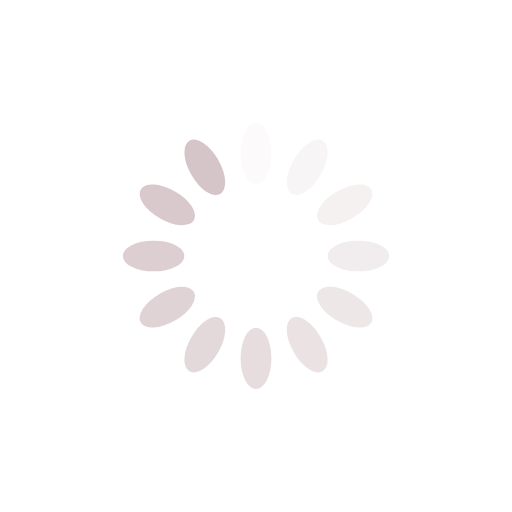
t = 0.00 s
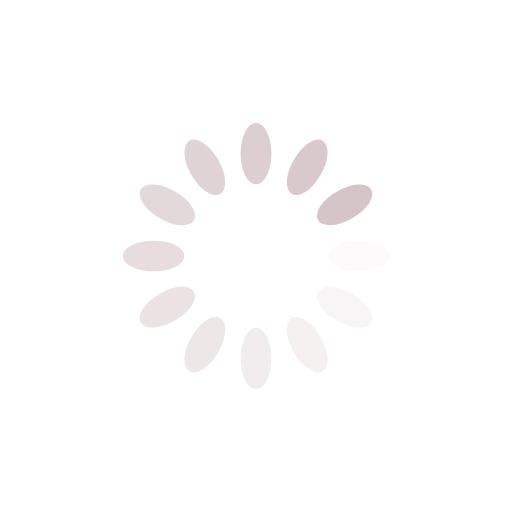
t = 0.25 s
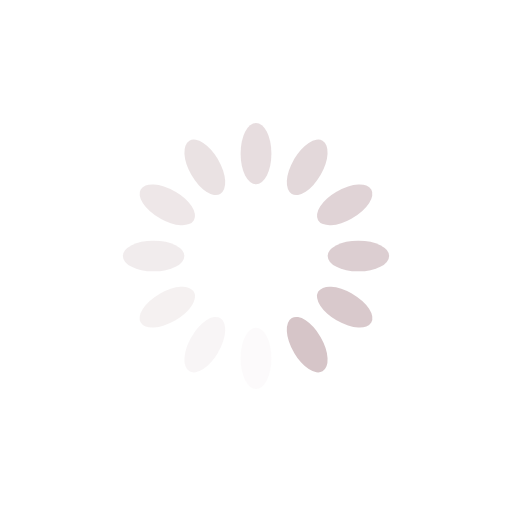
t = 0.50 s
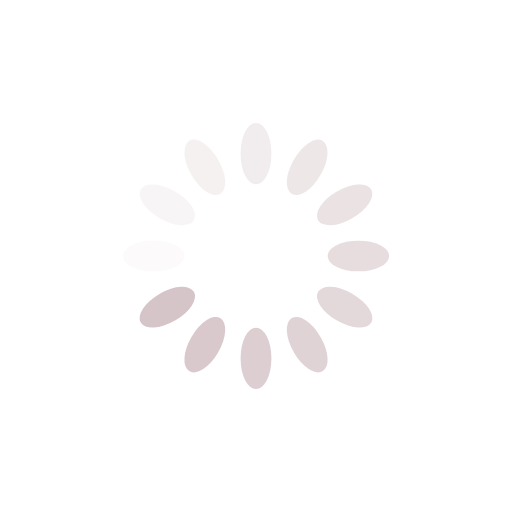
t = 0.75 s

The animated SVG that drew these frames (rendered in a browser with its animation timeline set to each time). Animation: 12 SMIL elements (animate=12); one cycle of 1.00 s, repeats indefinitely.

<svg xmlns="http://www.w3.org/2000/svg" viewBox="0 0 100 100" preserveAspectRatio="xMidYMid" width="200" height="200" style="shape-rendering: auto; display: block; background: rgb(255, 255, 255);" xmlns:xlink="http://www.w3.org/1999/xlink"><g><g transform="rotate(0 50 50)">
  <rect fill="#d6c5c8" height="12" width="6" ry="5.88" rx="3" y="24" x="47">
    <animate repeatCount="indefinite" begin="-0.9166666666666666s" dur="1s" keyTimes="0;1" values="1;0" attributeName="opacity"></animate>
  </rect>
</g><g transform="rotate(30 50 50)">
  <rect fill="#d6c5c8" height="12" width="6" ry="5.88" rx="3" y="24" x="47">
    <animate repeatCount="indefinite" begin="-0.8333333333333334s" dur="1s" keyTimes="0;1" values="1;0" attributeName="opacity"></animate>
  </rect>
</g><g transform="rotate(60 50 50)">
  <rect fill="#d6c5c8" height="12" width="6" ry="5.88" rx="3" y="24" x="47">
    <animate repeatCount="indefinite" begin="-0.75s" dur="1s" keyTimes="0;1" values="1;0" attributeName="opacity"></animate>
  </rect>
</g><g transform="rotate(90 50 50)">
  <rect fill="#d6c5c8" height="12" width="6" ry="5.88" rx="3" y="24" x="47">
    <animate repeatCount="indefinite" begin="-0.6666666666666666s" dur="1s" keyTimes="0;1" values="1;0" attributeName="opacity"></animate>
  </rect>
</g><g transform="rotate(120 50 50)">
  <rect fill="#d6c5c8" height="12" width="6" ry="5.88" rx="3" y="24" x="47">
    <animate repeatCount="indefinite" begin="-0.5833333333333334s" dur="1s" keyTimes="0;1" values="1;0" attributeName="opacity"></animate>
  </rect>
</g><g transform="rotate(150 50 50)">
  <rect fill="#d6c5c8" height="12" width="6" ry="5.88" rx="3" y="24" x="47">
    <animate repeatCount="indefinite" begin="-0.5s" dur="1s" keyTimes="0;1" values="1;0" attributeName="opacity"></animate>
  </rect>
</g><g transform="rotate(180 50 50)">
  <rect fill="#d6c5c8" height="12" width="6" ry="5.88" rx="3" y="24" x="47">
    <animate repeatCount="indefinite" begin="-0.4166666666666667s" dur="1s" keyTimes="0;1" values="1;0" attributeName="opacity"></animate>
  </rect>
</g><g transform="rotate(210 50 50)">
  <rect fill="#d6c5c8" height="12" width="6" ry="5.88" rx="3" y="24" x="47">
    <animate repeatCount="indefinite" begin="-0.3333333333333333s" dur="1s" keyTimes="0;1" values="1;0" attributeName="opacity"></animate>
  </rect>
</g><g transform="rotate(240 50 50)">
  <rect fill="#d6c5c8" height="12" width="6" ry="5.88" rx="3" y="24" x="47">
    <animate repeatCount="indefinite" begin="-0.25s" dur="1s" keyTimes="0;1" values="1;0" attributeName="opacity"></animate>
  </rect>
</g><g transform="rotate(270 50 50)">
  <rect fill="#d6c5c8" height="12" width="6" ry="5.88" rx="3" y="24" x="47">
    <animate repeatCount="indefinite" begin="-0.16666666666666666s" dur="1s" keyTimes="0;1" values="1;0" attributeName="opacity"></animate>
  </rect>
</g><g transform="rotate(300 50 50)">
  <rect fill="#d6c5c8" height="12" width="6" ry="5.88" rx="3" y="24" x="47">
    <animate repeatCount="indefinite" begin="-0.08333333333333333s" dur="1s" keyTimes="0;1" values="1;0" attributeName="opacity"></animate>
  </rect>
</g><g transform="rotate(330 50 50)">
  <rect fill="#d6c5c8" height="12" width="6" ry="5.88" rx="3" y="24" x="47">
    <animate repeatCount="indefinite" begin="0s" dur="1s" keyTimes="0;1" values="1;0" attributeName="opacity"></animate>
  </rect>
</g><g></g></g><!-- [ldio] generated by https://loading.io --></svg>
